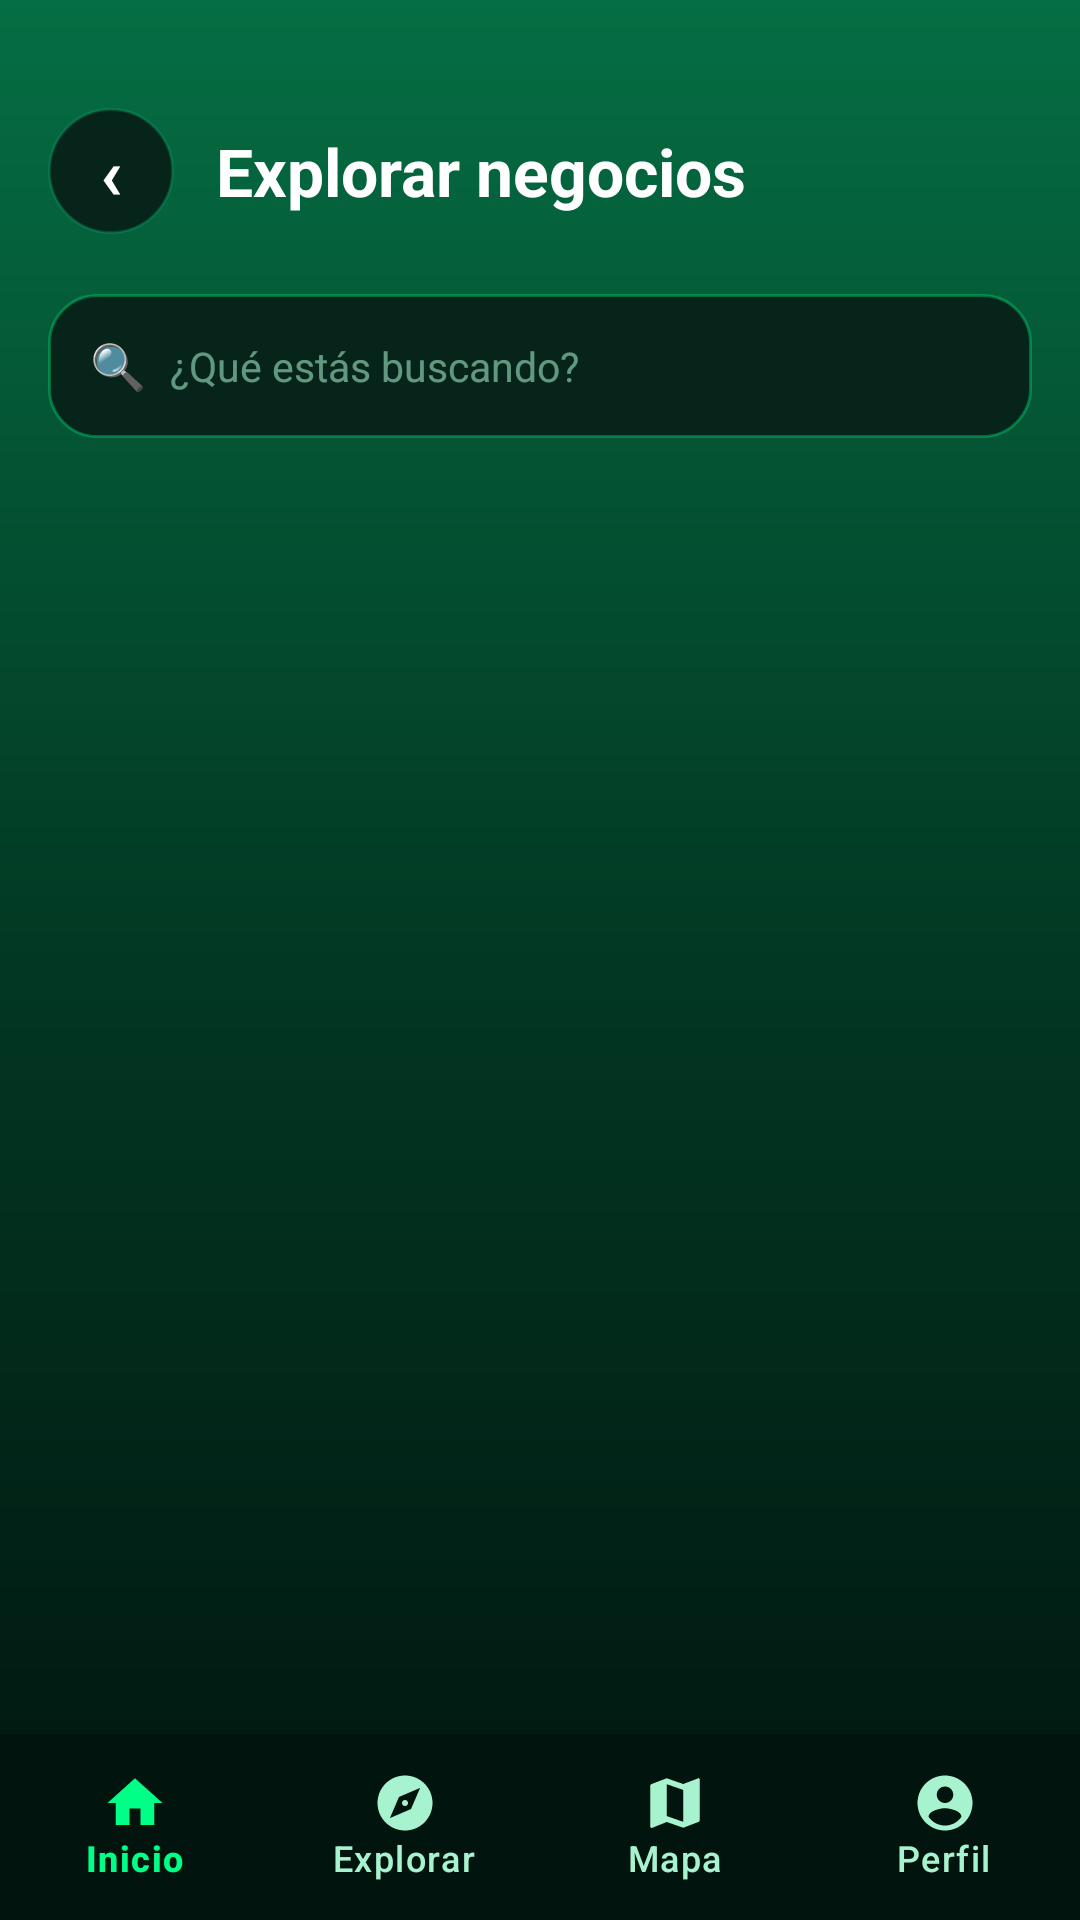

Reconstruct the res/layout file that produces this screen, plus the resources it refers to.
<!-- AndroidManifest.xml: application theme Theme.PorAqui -->
<!-- res/layout/activity_explore.xml -->
<?xml version="1.0" encoding="utf-8"?>
<androidx.constraintlayout.widget.ConstraintLayout xmlns:android="http://schemas.android.com/apk/res/android"
    xmlns:app="http://schemas.android.com/apk/res-auto"
    xmlns:tools="http://schemas.android.com/tools"
    android:id="@+id/explore_main"
    android:layout_width="match_parent"
    android:layout_height="match_parent"
    android:background="@drawable/bg_stitch_splash_gradient"
    tools:context=".ui.explore.ExploreActivity">

    
    <androidx.core.widget.NestedScrollView
        android:id="@+id/nested_scroll_view_explore"
        android:layout_width="0dp"
        android:layout_height="0dp"
        android:clipToPadding="false"
        android:fillViewport="true"
        android:paddingBottom="80dp"
        app:layout_constraintBottom_toBottomOf="parent"
        app:layout_constraintEnd_toEndOf="parent"
        app:layout_constraintStart_toStartOf="parent"
        app:layout_constraintTop_toTopOf="parent">

        <LinearLayout
            android:layout_width="match_parent"
            android:layout_height="wrap_content"
            android:orientation="vertical"
            android:paddingHorizontal="16dp"
            android:paddingTop="36dp"
            android:paddingBottom="16dp">

            
            <LinearLayout
                android:layout_width="match_parent"
                android:layout_height="wrap_content"
                android:gravity="center_vertical"
                android:orientation="horizontal"
                android:paddingBottom="12dp">

                <TextView
                    android:id="@+id/btn_back"
                    android:layout_width="42dp"
                    android:layout_height="42dp"
                    android:background="@drawable/bg_btn_back"
                    android:clickable="true"
                    android:focusable="true"
                    android:gravity="center"
                    android:text="‹"
                    android:textColor="@color/white"
                    android:textSize="24sp"
                    android:textStyle="bold" />

                <TextView
                    android:id="@+id/tv_explore_header_title"
                    android:layout_width="wrap_content"
                    android:layout_height="wrap_content"
                    android:layout_marginStart="14dp"
                    android:text="Explorar negocios"
                    android:textColor="@color/white"
                    android:textSize="22sp"
                    android:textStyle="bold" />

            </LinearLayout>

            
            <LinearLayout
                android:id="@+id/ll_search_container"
                android:layout_width="match_parent"
                android:layout_height="48dp"
                android:layout_marginTop="8dp"
                android:background="@drawable/bg_dark_search_field"
                android:gravity="center_vertical"
                android:orientation="horizontal"
                android:paddingHorizontal="14dp">

                <TextView
                    android:layout_width="wrap_content"
                    android:layout_height="wrap_content"
                    android:text="🔍"
                    android:textSize="15sp" />

                <EditText
                    android:id="@+id/et_search_explore"
                    android:layout_width="0dp"
                    android:layout_height="match_parent"
                    android:layout_marginStart="8dp"
                    android:layout_weight="1"
                    android:background="@null"
                    android:hint="¿Qué estás buscando?"
                    android:importantForAutofill="no"
                    android:inputType="text"
                    android:textColor="@color/white"
                    android:textColorHint="#90A7F3D0"
                    android:textSize="13.5sp" />

            </LinearLayout>

            
            <androidx.recyclerview.widget.RecyclerView
                android:id="@+id/rv_category_filters"
                android:layout_width="match_parent"
                android:layout_height="wrap_content"
                android:layout_marginTop="16dp"
                android:clipToPadding="false"
                android:orientation="horizontal"
                app:layoutManager="androidx.recyclerview.widget.LinearLayoutManager"
                tools:itemCount="5"
                tools:listitem="@layout/item_category_filter" />

            
            <TextView
                android:id="@+id/tv_results_count"
                android:layout_width="wrap_content"
                android:layout_height="wrap_content"
                android:layout_marginTop="16dp"
                android:layout_marginBottom="10dp"
                android:textColor="#B3A7F3D0"
                android:textSize="13sp"
                tools:text="5 negocios encontrados" />

            
            <androidx.recyclerview.widget.RecyclerView
                android:id="@+id/rv_explore_businesses"
                android:layout_width="match_parent"
                android:layout_height="wrap_content"
                android:nestedScrollingEnabled="false"
                tools:itemCount="5"
                tools:listitem="@layout/item_business" />

        </LinearLayout>

    </androidx.core.widget.NestedScrollView>

    
    <com.google.android.material.bottomnavigation.BottomNavigationView
        android:id="@+id/bottom_navigation"
        android:layout_width="0dp"
        android:layout_height="wrap_content"
        android:minHeight="62dp"
        android:background="#01140E"
        app:elevation="12dp"
        app:itemIconSize="22dp"
        app:itemIconTint="@color/bottom_nav_dark_selector"
        app:itemRippleColor="@null"
        app:itemTextColor="@color/bottom_nav_dark_selector"
        app:labelVisibilityMode="labeled"
        app:layout_constraintBottom_toBottomOf="parent"
        app:layout_constraintEnd_toEndOf="parent"
        app:layout_constraintStart_toStartOf="parent"
        app:menu="@menu/bottom_nav_menu" />

</androidx.constraintlayout.widget.ConstraintLayout>
<!-- res/layout/item_category_filter.xml (included above) -->
<?xml version="1.0" encoding="utf-8"?>
<TextView xmlns:android="http://schemas.android.com/apk/res/android"
    xmlns:tools="http://schemas.android.com/tools"
    android:id="@+id/tv_filter_chip"
    android:layout_width="wrap_content"
    android:layout_height="38dp"
    android:layout_marginEnd="8dp"
    android:background="@drawable/bg_chip_unselected"
    android:clickable="true"
    android:focusable="true"
    android:gravity="center"
    android:paddingHorizontal="18dp"
    android:textColor="@color/white"
    android:textSize="13sp"
    android:textStyle="bold"
    tools:text="☕ Cafeterías" />
<!-- res/layout/item_business.xml (included above) -->
<?xml version="1.0" encoding="utf-8"?>
<LinearLayout xmlns:android="http://schemas.android.com/apk/res/android"
    xmlns:tools="http://schemas.android.com/tools"
    android:layout_width="match_parent"
    android:layout_height="wrap_content"
    android:layout_marginBottom="8dp"
    android:background="@drawable/bg_dark_card"
    android:clickable="true"
    android:elevation="1dp"
    android:focusable="true"
    android:foreground="?attr/selectableItemBackground"
    android:gravity="center_vertical"
    android:orientation="horizontal"
    android:padding="10dp">

    
    <FrameLayout
        android:id="@+id/fl_icon_container"
        android:layout_width="48dp"
        android:layout_height="48dp"
        android:background="@drawable/bg_card_category">

        <TextView
            android:id="@+id/tv_business_icon"
            android:layout_width="wrap_content"
            android:layout_height="wrap_content"
            android:layout_gravity="center"
            android:textSize="22sp"
            tools:text="☕" />
    </FrameLayout>

    
    <LinearLayout
        android:layout_width="0dp"
        android:layout_height="wrap_content"
        android:layout_marginStart="12dp"
        android:layout_weight="1"
        android:orientation="vertical">

        
        <TextView
            android:id="@+id/tv_business_name"
            android:layout_width="wrap_content"
            android:layout_height="wrap_content"
            android:ellipsize="end"
            android:maxLines="1"
            android:textColor="@color/white"
            android:textSize="15sp"
            android:textStyle="bold"
            tools:text="Cafetería La Esquina" />

        
        <TextView
            android:id="@+id/tv_business_rating_category"
            android:layout_width="wrap_content"
            android:layout_height="wrap_content"
            android:layout_marginTop="2dp"
            android:ellipsize="end"
            android:maxLines="1"
            android:textColor="#A7F3D0"
            android:textSize="12sp"
            tools:text="★ 4.8 · Cafeterías" />

        
        <TextView
            android:id="@+id/tv_business_location"
            android:layout_width="wrap_content"
            android:layout_height="wrap_content"
            android:layout_marginTop="2dp"
            android:ellipsize="end"
            android:maxLines="1"
            android:textColor="#B3A7F3D0"
            android:textSize="11sp"
            tools:text="📍 850 m · Centro de Sonsonate" />

    </LinearLayout>

    
    <LinearLayout
        android:layout_width="wrap_content"
        android:layout_height="wrap_content"
        android:gravity="center_vertical"
        android:orientation="horizontal">

        <TextView
            android:id="@+id/tv_business_status"
            android:layout_width="wrap_content"
            android:layout_height="wrap_content"
            android:textSize="12sp"
            android:textStyle="bold"
            tools:text="• Abierto"
            tools:textColor="#00FF87" />

        <TextView
            android:layout_width="wrap_content"
            android:layout_height="wrap_content"
            android:layout_marginStart="6dp"
            android:text="›"
            android:textColor="#A7F3D0"
            android:textSize="16sp"
            android:textStyle="bold" />

    </LinearLayout>

</LinearLayout>
<!-- resources referenced by this layout -->
<resources>
  <color name="white">#FFFFFFFF</color>
  <!-- drawable bg_btn_back (drawable) -->
  <?xml version="1.0" encoding="utf-8"?>
  <shape xmlns:android="http://schemas.android.com/apk/res/android"
      android:shape="oval">
      <solid android:color="#07241A" />
      <stroke
          android:width="1dp"
          android:color="#4010B981" />
  </shape>
  <!-- drawable bg_chip_unselected (drawable) -->
  <?xml version="1.0" encoding="utf-8"?>
  <shape xmlns:android="http://schemas.android.com/apk/res/android"
      android:shape="rectangle">
      <corners android:radius="999dp" />
      <solid android:color="#07241A" />
      <stroke
          android:width="1dp"
          android:color="#4010B981" />
  </shape>
  <!-- drawable bg_dark_card (drawable) -->
  <?xml version="1.0" encoding="utf-8"?>
  <shape xmlns:android="http://schemas.android.com/apk/res/android"
      android:shape="rectangle">
      <corners android:radius="14dp" />
      <solid android:color="#07241A" />
      <stroke
          android:width="1dp"
          android:color="#4010B981" />
  </shape>
  <!-- drawable bg_dark_search_field (drawable) -->
  <?xml version="1.0" encoding="utf-8"?>
  <shape xmlns:android="http://schemas.android.com/apk/res/android"
      android:shape="rectangle">
      <corners android:radius="16dp" />
      <solid android:color="#07241A" />
      <stroke
          android:width="1dp"
          android:color="#5000FF87" />
  </shape>
  <!-- drawable bg_stitch_splash_gradient (drawable) -->
  <?xml version="1.0" encoding="utf-8"?>
  <shape xmlns:android="http://schemas.android.com/apk/res/android"
      android:shape="rectangle">
      <gradient
          android:angle="270"
          android:centerColor="#023823"
          android:endColor="#01140E"
          android:startColor="#056E43"
          android:type="linear" />
  </shape>
  <style name="Theme.PorAqui" parent="Base.Theme.PorAqui" />
  <style name="Base.Theme.PorAqui" parent="Theme.Material3.DayNight.NoActionBar">
          
          
      </style>
</resources>
